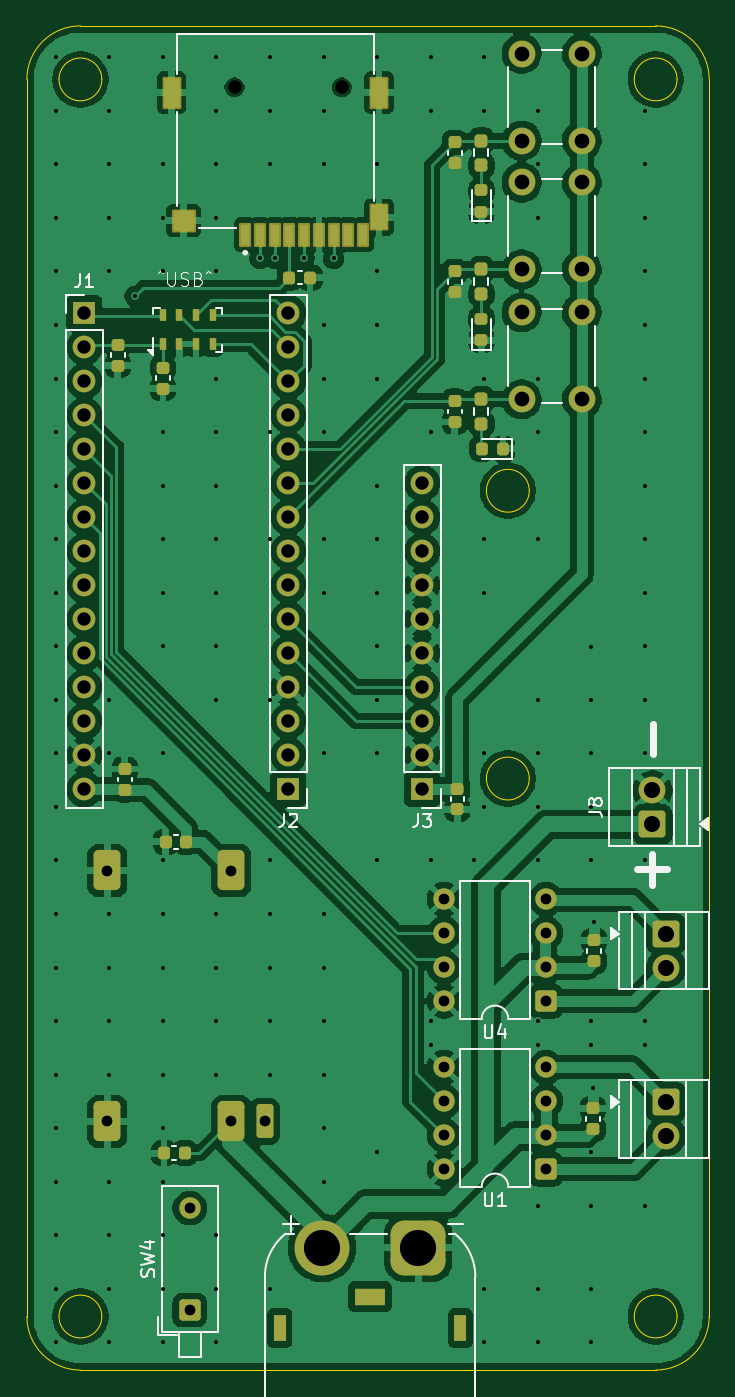
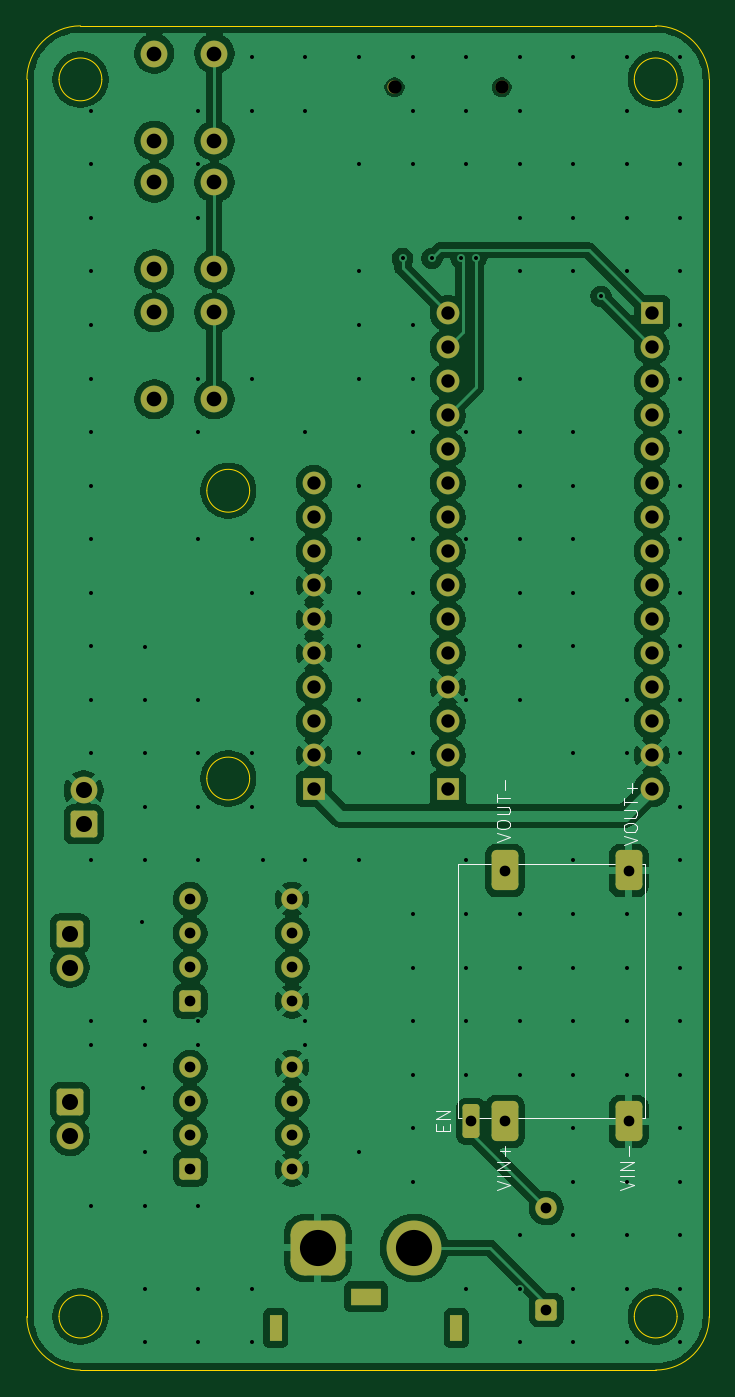
Circuit board: 11 layer files. Board 51.0 x 100.4 mm.
- bottom_copper: PMDS-motor-drivers-CuBottom.gbr (161897 bytes)
- top_copper: PMDS-motor-drivers-CuTop.gbr (214556 bytes)
- outline: PMDS-motor-drivers-EdgeCuts.gbr (1923 bytes)
- bottom_mask: PMDS-motor-drivers-MaskBottom.gbr (4575 bytes)
- top_mask: PMDS-motor-drivers-MaskTop.gbr (7562 bytes)
- drill: PMDS-motor-drivers-NPTH.drl (357 bytes)
- drill: PMDS-motor-drivers-PTH.drl (5040 bytes)
- paste: PMDS-motor-drivers-PasteBottom.gbr (463 bytes)
- paste: PMDS-motor-drivers-PasteTop.gbr (3773 bytes)
- bottom_silk: PMDS-motor-drivers-SilkBottom.gbr (10060 bytes)
- top_silk: PMDS-motor-drivers-SilkTop.gbr (26284 bytes)

=== bottom_copper: PMDS-motor-drivers-CuBottom.gbr (161897 bytes, source omitted) ===
=== top_copper: PMDS-motor-drivers-CuTop.gbr (214556 bytes, source omitted) ===
=== outline: PMDS-motor-drivers-EdgeCuts.gbr ===
%TF.GenerationSoftware,KiCad,Pcbnew,10.0.0*%
%TF.CreationDate,2026-06-19T00:55:50-04:00*%
%TF.ProjectId,PMDS-motor-drivers,504d4453-2d6d-46f7-946f-722d64726976,rev?*%
%TF.SameCoordinates,Original*%
%TF.FileFunction,Profile,NP*%
%FSLAX46Y46*%
G04 Gerber Fmt 4.6, Leading zero omitted, Abs format (unit mm)*
G04 Created by KiCad (PCBNEW 10.0.0) date 2026-06-19 00:55:50*
%MOMM*%
%LPD*%
G01*
G04 APERTURE LIST*
%TA.AperFunction,Profile*%
%ADD10C,0.050000*%
%TD*%
G04 APERTURE END LIST*
D10*
X165837500Y-57650000D02*
G75*
G02*
X169837500Y-53650000I4000000J0D01*
G01*
X165837500Y-150071573D02*
X165837500Y-57646573D01*
X169837500Y-53650000D02*
X212812500Y-53650000D01*
X171437500Y-57650000D02*
G75*
G02*
X168237500Y-57650000I-1600000J0D01*
G01*
X168237500Y-57650000D02*
G75*
G02*
X171437500Y-57650000I1600000J0D01*
G01*
X171437500Y-150071573D02*
G75*
G02*
X168237500Y-150071573I-1600000J0D01*
G01*
X168237500Y-150071573D02*
G75*
G02*
X171437500Y-150071573I1600000J0D01*
G01*
X169837500Y-154071573D02*
G75*
G02*
X165837527Y-150071573I0J3999973D01*
G01*
X203370000Y-88380000D02*
G75*
G02*
X200170000Y-88380000I-1600000J0D01*
G01*
X200170000Y-88380000D02*
G75*
G02*
X203370000Y-88380000I1600000J0D01*
G01*
X203370000Y-109880000D02*
G75*
G02*
X200170000Y-109880000I-1600000J0D01*
G01*
X200170000Y-109880000D02*
G75*
G02*
X203370000Y-109880000I1600000J0D01*
G01*
X212812500Y-53650000D02*
G75*
G02*
X216812500Y-57650000I0J-4000000D01*
G01*
X214412500Y-57650000D02*
G75*
G02*
X211212500Y-57650000I-1600000J0D01*
G01*
X211212500Y-57650000D02*
G75*
G02*
X214412500Y-57650000I1600000J0D01*
G01*
X214412500Y-150071573D02*
G75*
G02*
X211212500Y-150071573I-1600000J0D01*
G01*
X211212500Y-150071573D02*
G75*
G02*
X214412500Y-150071573I1600000J0D01*
G01*
X212812500Y-154071573D02*
X169837500Y-154071573D01*
X216812500Y-57646573D02*
X216812500Y-150071573D01*
X216812500Y-150071573D02*
G75*
G02*
X212812500Y-154071600I-4000000J-27D01*
G01*
M02*

=== bottom_mask: PMDS-motor-drivers-MaskBottom.gbr ===
%TF.GenerationSoftware,KiCad,Pcbnew,10.0.0*%
%TF.CreationDate,2026-06-19T00:55:50-04:00*%
%TF.ProjectId,PMDS-motor-drivers,504d4453-2d6d-46f7-946f-722d64726976,rev?*%
%TF.SameCoordinates,Original*%
%TF.FileFunction,Soldermask,Bot*%
%TF.FilePolarity,Negative*%
%FSLAX46Y46*%
G04 Gerber Fmt 4.6, Leading zero omitted, Abs format (unit mm)*
G04 Created by KiCad (PCBNEW 10.0.0) date 2026-06-19 00:55:50*
%MOMM*%
%LPD*%
G01*
G04 APERTURE LIST*
G04 Aperture macros list*
%AMRoundRect*
0 Rectangle with rounded corners*
0 $1 Rounding radius*
0 $2 $3 $4 $5 $6 $7 $8 $9 X,Y pos of 4 corners*
0 Add a 4 corners polygon primitive as box body*
4,1,4,$2,$3,$4,$5,$6,$7,$8,$9,$2,$3,0*
0 Add four circle primitives for the rounded corners*
1,1,$1+$1,$2,$3*
1,1,$1+$1,$4,$5*
1,1,$1+$1,$6,$7*
1,1,$1+$1,$8,$9*
0 Add four rect primitives between the rounded corners*
20,1,$1+$1,$2,$3,$4,$5,0*
20,1,$1+$1,$4,$5,$6,$7,0*
20,1,$1+$1,$6,$7,$8,$9,0*
20,1,$1+$1,$8,$9,$2,$3,0*%
G04 Aperture macros list end*
%ADD10C,2.000000*%
%ADD11RoundRect,0.250000X0.550000X0.550000X-0.550000X0.550000X-0.550000X-0.550000X0.550000X-0.550000X0*%
%ADD12C,1.600000*%
%ADD13R,1.700000X1.700000*%
%ADD14C,1.700000*%
%ADD15RoundRect,0.250000X-0.750000X0.750000X-0.750000X-0.750000X0.750000X-0.750000X0.750000X0.750000X0*%
%ADD16RoundRect,0.250000X0.750000X-0.750000X0.750000X0.750000X-0.750000X0.750000X-0.750000X-0.750000X0*%
%ADD17C,1.000000*%
%ADD18R,0.900000X2.000000*%
%ADD19RoundRect,1.025000X1.025000X1.025000X-1.025000X1.025000X-1.025000X-1.025000X1.025000X-1.025000X0*%
%ADD20C,4.100000*%
%ADD21R,2.300000X1.300000*%
%ADD22RoundRect,0.250000X0.550000X-0.550000X0.550000X0.550000X-0.550000X0.550000X-0.550000X-0.550000X0*%
%ADD23RoundRect,0.393701X0.606299X-1.106299X0.606299X1.106299X-0.606299X1.106299X-0.606299X-1.106299X0*%
%ADD24RoundRect,0.250000X0.385000X-1.020000X0.385000X1.020000X-0.385000X1.020000X-0.385000X-1.020000X0*%
G04 APERTURE END LIST*
D10*
%TO.C,SW1*%
X207300000Y-55725000D03*
X207300000Y-62225000D03*
X202800000Y-55725000D03*
X202800000Y-62225000D03*
%TD*%
%TO.C,SW2*%
X207300000Y-65350000D03*
X207300000Y-71850000D03*
X202800000Y-65350000D03*
X202800000Y-71850000D03*
%TD*%
D11*
%TO.C,U4*%
X204620000Y-126510000D03*
D12*
X204620000Y-123970000D03*
X204620000Y-121430000D03*
X204620000Y-118890000D03*
X197000000Y-118890000D03*
X197000000Y-121430000D03*
X197000000Y-123970000D03*
X197000000Y-126510000D03*
%TD*%
D13*
%TO.C,J1*%
X170130000Y-75110000D03*
D14*
X170130000Y-77650000D03*
X170130000Y-80190000D03*
X170130000Y-82730000D03*
X170130000Y-85270000D03*
X170130000Y-87810000D03*
X170130000Y-90350000D03*
X170130000Y-92890000D03*
X170130000Y-95430000D03*
X170130000Y-97970000D03*
X170130000Y-100510000D03*
X170130000Y-103050000D03*
X170130000Y-105590000D03*
X170130000Y-108130000D03*
X170130000Y-110670000D03*
%TD*%
D10*
%TO.C,SW3*%
X207300000Y-75050000D03*
X207300000Y-81550000D03*
X202800000Y-75050000D03*
X202800000Y-81550000D03*
%TD*%
D15*
%TO.C,J7*%
X213610000Y-121460000D03*
D10*
X213610000Y-124000000D03*
%TD*%
D16*
%TO.C,J8*%
X212575000Y-113300000D03*
D10*
X212575000Y-110760000D03*
%TD*%
D17*
%TO.C,J6*%
X189350000Y-58250000D03*
X181350000Y-58250000D03*
%TD*%
D15*
%TO.C,J5*%
X213600000Y-134040000D03*
D10*
X213600000Y-136580000D03*
%TD*%
D18*
%TO.C,J4*%
X198230000Y-150940000D03*
X184730000Y-150940000D03*
D19*
X195080000Y-144940000D03*
D20*
X187880000Y-144940000D03*
D21*
X191480000Y-148590000D03*
%TD*%
D13*
%TO.C,J3*%
X195370000Y-110670000D03*
D14*
X195370000Y-108130000D03*
X195370000Y-105590000D03*
X195370000Y-103050000D03*
X195370000Y-100510000D03*
X195370000Y-97970000D03*
X195370000Y-95430000D03*
X195370000Y-92890000D03*
X195370000Y-90350000D03*
X195370000Y-87810000D03*
%TD*%
D11*
%TO.C,U1*%
X204620000Y-139060000D03*
D12*
X204620000Y-136520000D03*
X204620000Y-133980000D03*
X204620000Y-131440000D03*
X197000000Y-131440000D03*
X197000000Y-133980000D03*
X197000000Y-136520000D03*
X197000000Y-139060000D03*
%TD*%
D22*
%TO.C,SW4*%
X178012500Y-149585000D03*
D12*
X178012500Y-141965000D03*
%TD*%
D13*
%TO.C,J2*%
X185370000Y-110670000D03*
D14*
X185370000Y-108130000D03*
X185370000Y-105590000D03*
X185370000Y-103050000D03*
X185370000Y-100510000D03*
X185370000Y-97970000D03*
X185370000Y-95430000D03*
X185370000Y-92890000D03*
X185370000Y-90350000D03*
X185370000Y-87810000D03*
X185370000Y-85270000D03*
X185370000Y-82730000D03*
X185370000Y-80190000D03*
X185370000Y-77650000D03*
X185370000Y-75110000D03*
%TD*%
D23*
%TO.C,U2*%
X171850000Y-135500000D03*
X181100000Y-135500000D03*
D24*
X183600000Y-135500000D03*
D23*
X181100000Y-116750000D03*
X171850000Y-116750000D03*
%TD*%
M02*

=== top_mask: PMDS-motor-drivers-MaskTop.gbr (7562 bytes, source omitted) ===
=== drill: PMDS-motor-drivers-NPTH.drl ===
M48
; DRILL file KiCad 10.0.0 date 2026-06-19T00:55:50
; FORMAT={-:-/ absolute / inch / decimal}
; #@! TF.CreationDate,2026-06-19T00:55:50-04:00
; #@! TF.GenerationSoftware,Kicad,Pcbnew,10.0.0
; #@! TF.FileFunction,NonPlated,1,2,NPTH
FMAT,2
INCH
; #@! TA.AperFunction,NonPlated,NPTH,ComponentDrill
T1C0.0394
%
G90
G05
T1
X7.1398Y-2.2933
X7.4547Y-2.2933
M30

=== drill: PMDS-motor-drivers-PTH.drl ===
M48
; DRILL file KiCad 10.0.0 date 2026-06-19T00:55:50
; FORMAT={-:-/ absolute / inch / decimal}
; #@! TF.CreationDate,2026-06-19T00:55:50-04:00
; #@! TF.GenerationSoftware,Kicad,Pcbnew,10.0.0
; #@! TF.FileFunction,Plated,1,2,PTH
FMAT,2
INCH
; #@! TA.AperFunction,Plated,PTH,ViaDrill
T1C0.0118
; #@! TA.AperFunction,Plated,PTH,ComponentDrill
T2C0.0236
; #@! TA.AperFunction,Plated,PTH,ComponentDrill
T3C0.0315
; #@! TA.AperFunction,Plated,PTH,ComponentDrill
T4C0.0394
; #@! TA.AperFunction,Plated,PTH,ComponentDrill
T5C0.0433
; #@! TA.AperFunction,Plated,PTH,ComponentDrill
T6C0.0472
; #@! TA.AperFunction,Plated,PTH,ComponentDrill
T7C0.1063
%
G90
G05
T1
X6.6142Y-2.2047
X6.6142Y-2.3622
X6.6142Y-2.5197
X6.6142Y-2.6772
X6.6142Y-2.8346
X6.6142Y-2.9921
X6.6142Y-3.1496
X6.6142Y-3.3071
X6.6142Y-3.4646
X6.6142Y-3.622
X6.6142Y-3.7795
X6.6142Y-3.937
X6.6142Y-4.0945
X6.6142Y-4.252
X6.6142Y-4.4094
X6.6142Y-4.5669
X6.6142Y-4.7244
X6.6142Y-4.8819
X6.6142Y-5.0394
X6.6142Y-5.1969
X6.6142Y-5.3543
X6.6142Y-5.5118
X6.6142Y-5.6693
X6.6142Y-5.8268
X6.6142Y-5.9843
X6.7717Y-2.2047
X6.7717Y-2.3622
X6.7717Y-2.5197
X6.7717Y-2.6772
X6.7717Y-2.8346
X6.7717Y-4.0945
X6.7717Y-4.252
X6.7717Y-4.7244
X6.7717Y-4.8819
X6.7717Y-5.0394
X6.7717Y-5.1969
X6.7717Y-5.5118
X6.7717Y-5.6693
X6.7717Y-5.8268
X6.7717Y-5.9843
X6.8474Y-2.9075
X6.9291Y-2.2047
X6.9291Y-2.5197
X6.9291Y-2.6772
X6.9291Y-2.8346
X6.9291Y-3.3071
X6.9291Y-3.4646
X6.9291Y-3.622
X6.9291Y-3.7795
X6.9291Y-3.937
X6.9291Y-4.252
X6.9291Y-4.5669
X6.9291Y-4.7244
X6.9291Y-4.8819
X6.9291Y-5.0394
X6.9291Y-5.1969
X6.9291Y-5.3543
X6.9291Y-5.5118
X6.9291Y-5.6693
X6.9291Y-5.8268
X6.9291Y-5.9843
X7.0866Y-2.2047
X7.0866Y-2.3622
X7.0866Y-2.5197
X7.0866Y-2.6772
X7.0866Y-2.8346
X7.0866Y-3.1496
X7.0866Y-3.3071
X7.0866Y-3.4646
X7.0866Y-3.622
X7.0866Y-3.7795
X7.0866Y-3.937
X7.0866Y-4.0945
X7.0866Y-4.7244
X7.0866Y-4.8819
X7.0866Y-5.0394
X7.0866Y-5.1969
X7.0866Y-5.6693
X7.0866Y-5.8268
X7.0866Y-5.9843
X7.2146Y-2.7963
X7.2441Y-2.2047
X7.2441Y-2.3622
X7.2441Y-2.5197
X7.2441Y-3.3071
X7.2441Y-3.622
X7.2441Y-4.0945
X7.2441Y-4.5669
X7.2441Y-4.7244
X7.2441Y-4.8819
X7.2441Y-5.0394
X7.2441Y-5.1969
X7.2441Y-5.8268
X7.2579Y-2.7963
X7.3445Y-2.7963
X7.4016Y-2.2047
X7.4016Y-2.3622
X7.4016Y-2.5197
X7.4016Y-2.9921
X7.4016Y-3.1496
X7.4016Y-3.3071
X7.4016Y-3.622
X7.4016Y-3.7795
X7.4016Y-4.252
X7.4016Y-4.7244
X7.4016Y-4.8819
X7.4016Y-5.0394
X7.4016Y-5.1969
X7.4016Y-5.3543
X7.4016Y-5.5118
X7.4311Y-2.7963
X7.5591Y-2.2047
X7.5591Y-2.5197
X7.5591Y-2.8346
X7.5591Y-2.9921
X7.5591Y-3.1496
X7.5591Y-3.4646
X7.5591Y-3.622
X7.5591Y-3.7795
X7.5591Y-3.937
X7.5591Y-4.0945
X7.5591Y-4.252
X7.5591Y-4.5669
X7.5591Y-5.4254
X7.7165Y-2.2047
X7.7165Y-2.3622
X7.7165Y-3.3071
X7.7165Y-4.5669
X7.7165Y-5.0394
X7.7165Y-5.1104
X7.8429Y-4.5669
X7.874Y-2.2047
X7.874Y-2.3622
X7.874Y-3.1496
X7.874Y-3.622
X7.874Y-3.7795
X7.874Y-4.252
X7.874Y-4.4094
X7.874Y-5.8268
X7.874Y-5.9843
X8.0315Y-2.3622
X8.0315Y-2.5197
X8.0315Y-2.6772
X8.0315Y-3.1496
X8.0315Y-3.3071
X8.0315Y-3.622
X8.0315Y-4.0945
X8.0315Y-4.252
X8.0315Y-4.4094
X8.0315Y-4.5669
X8.0315Y-5.0394
X8.0315Y-5.1104
X8.0315Y-5.5829
X8.0315Y-5.8268
X8.0315Y-5.9843
X8.189Y-3.9378
X8.189Y-4.0945
X8.189Y-4.252
X8.189Y-4.4094
X8.189Y-4.5669
X8.189Y-5.0394
X8.189Y-5.1104
X8.189Y-5.4254
X8.189Y-5.5829
X8.189Y-5.8268
X8.189Y-5.9843
X8.1939Y-5.2374
X8.1978Y-4.748
X8.3465Y-2.3622
X8.3465Y-2.5197
X8.3465Y-2.6772
X8.3465Y-2.8346
X8.3465Y-2.9921
X8.3465Y-3.1496
X8.3465Y-3.3071
X8.3465Y-3.4646
X8.3465Y-3.622
X8.3465Y-3.7795
X8.3465Y-3.937
X8.3465Y-4.0945
X8.3465Y-4.252
X8.3465Y-4.5669
X8.3465Y-5.0394
X8.3465Y-5.1104
X8.3465Y-5.5829
T3
X6.7657Y-4.5965
X6.7657Y-5.3346
X7.0084Y-5.5892
X7.0084Y-5.8892
X7.1299Y-4.5965
X7.1299Y-5.3346
X7.2283Y-5.3346
X7.7559Y-4.6807
X7.7559Y-4.7807
X7.7559Y-4.8807
X7.7559Y-4.9807
X7.7559Y-5.1748
X7.7559Y-5.2748
X7.7559Y-5.3748
X7.7559Y-5.4748
X8.0559Y-4.6807
X8.0559Y-4.7807
X8.0559Y-4.8807
X8.0559Y-4.9807
X8.0559Y-5.1748
X8.0559Y-5.2748
X8.0559Y-5.3748
X8.0559Y-5.4748
T4
X6.698Y-2.9571
X6.698Y-3.0571
X6.698Y-3.1571
X6.698Y-3.2571
X6.698Y-3.3571
X6.698Y-3.4571
X6.698Y-3.5571
X6.698Y-3.6571
X6.698Y-3.7571
X6.698Y-3.8571
X6.698Y-3.9571
X6.698Y-4.0571
X6.698Y-4.1571
X6.698Y-4.2571
X6.698Y-4.3571
X7.298Y-2.9571
X7.298Y-3.0571
X7.298Y-3.1571
X7.298Y-3.2571
X7.298Y-3.3571
X7.298Y-3.4571
X7.298Y-3.5571
X7.298Y-3.6571
X7.298Y-3.7571
X7.298Y-3.8571
X7.298Y-3.9571
X7.298Y-4.0571
X7.298Y-4.1571
X7.298Y-4.2571
X7.298Y-4.3571
X7.6917Y-3.4571
X7.6917Y-3.5571
X7.6917Y-3.6571
X7.6917Y-3.7571
X7.6917Y-3.8571
X7.6917Y-3.9571
X7.6917Y-4.0571
X7.6917Y-4.1571
X7.6917Y-4.2571
X7.6917Y-4.3571
T5
X7.9843Y-2.1939
X7.9843Y-2.4498
X7.9843Y-2.5728
X7.9843Y-2.8287
X7.9843Y-2.9547
X7.9843Y-3.2106
X8.1614Y-2.1939
X8.1614Y-2.4498
X8.1614Y-2.5728
X8.1614Y-2.8287
X8.1614Y-2.9547
X8.1614Y-3.2106
T6
X8.3691Y-4.3606
X8.3691Y-4.4606
X8.4094Y-5.2772
X8.4094Y-5.3772
X8.4098Y-4.7819
X8.4098Y-4.8819
T7
X7.3969Y-5.7063
X7.6803Y-5.7063
T2
G00X7.2728Y-5.9642
M15
G01X7.2728Y-5.9209
M16
G05
G00X7.8043Y-5.9642
M15
G01X7.8043Y-5.9209
M16
G05
T4
G00X7.5583Y-5.85
M15
G01X7.5189Y-5.85
M16
G05
M30

=== paste: PMDS-motor-drivers-PasteBottom.gbr ===
%TF.GenerationSoftware,KiCad,Pcbnew,10.0.0*%
%TF.CreationDate,2026-06-19T00:55:50-04:00*%
%TF.ProjectId,PMDS-motor-drivers,504d4453-2d6d-46f7-946f-722d64726976,rev?*%
%TF.SameCoordinates,Original*%
%TF.FileFunction,Paste,Bot*%
%TF.FilePolarity,Positive*%
%FSLAX46Y46*%
G04 Gerber Fmt 4.6, Leading zero omitted, Abs format (unit mm)*
G04 Created by KiCad (PCBNEW 10.0.0) date 2026-06-19 00:55:50*
%MOMM*%
%LPD*%
G01*
G04 APERTURE LIST*
G04 APERTURE END LIST*
M02*

=== paste: PMDS-motor-drivers-PasteTop.gbr ===
%TF.GenerationSoftware,KiCad,Pcbnew,10.0.0*%
%TF.CreationDate,2026-06-19T00:55:50-04:00*%
%TF.ProjectId,PMDS-motor-drivers,504d4453-2d6d-46f7-946f-722d64726976,rev?*%
%TF.SameCoordinates,Original*%
%TF.FileFunction,Paste,Top*%
%TF.FilePolarity,Positive*%
%FSLAX46Y46*%
G04 Gerber Fmt 4.6, Leading zero omitted, Abs format (unit mm)*
G04 Created by KiCad (PCBNEW 10.0.0) date 2026-06-19 00:55:50*
%MOMM*%
%LPD*%
G01*
G04 APERTURE LIST*
G04 Aperture macros list*
%AMRoundRect*
0 Rectangle with rounded corners*
0 $1 Rounding radius*
0 $2 $3 $4 $5 $6 $7 $8 $9 X,Y pos of 4 corners*
0 Add a 4 corners polygon primitive as box body*
4,1,4,$2,$3,$4,$5,$6,$7,$8,$9,$2,$3,0*
0 Add four circle primitives for the rounded corners*
1,1,$1+$1,$2,$3*
1,1,$1+$1,$4,$5*
1,1,$1+$1,$6,$7*
1,1,$1+$1,$8,$9*
0 Add four rect primitives between the rounded corners*
20,1,$1+$1,$2,$3,$4,$5,0*
20,1,$1+$1,$4,$5,$6,$7,0*
20,1,$1+$1,$6,$7,$8,$9,0*
20,1,$1+$1,$8,$9,$2,$3,0*%
G04 Aperture macros list end*
%ADD10RoundRect,0.218750X0.218750X0.256250X-0.218750X0.256250X-0.218750X-0.256250X0.218750X-0.256250X0*%
%ADD11RoundRect,0.225000X-0.225000X-0.250000X0.225000X-0.250000X0.225000X0.250000X-0.225000X0.250000X0*%
%ADD12RoundRect,0.225000X-0.250000X0.225000X-0.250000X-0.225000X0.250000X-0.225000X0.250000X0.225000X0*%
%ADD13RoundRect,0.237500X-0.237500X0.250000X-0.237500X-0.250000X0.237500X-0.250000X0.237500X0.250000X0*%
%ADD14RoundRect,0.218750X0.256250X-0.218750X0.256250X0.218750X-0.256250X0.218750X-0.256250X-0.218750X0*%
%ADD15RoundRect,0.225000X0.225000X0.250000X-0.225000X0.250000X-0.225000X-0.250000X0.225000X-0.250000X0*%
%ADD16RoundRect,0.225000X0.250000X-0.225000X0.250000X0.225000X-0.250000X0.225000X-0.250000X-0.225000X0*%
%ADD17R,0.700000X1.600000*%
%ADD18R,1.200000X1.800000*%
%ADD19R,1.600000X1.500000*%
%ADD20R,1.200000X2.200000*%
%ADD21R,0.550000X0.950000*%
G04 APERTURE END LIST*
D10*
%TO.C,D3*%
X201400000Y-85250000D03*
X199825000Y-85250000D03*
%TD*%
D11*
%TO.C,C3*%
X176200000Y-114600000D03*
X177750000Y-114600000D03*
%TD*%
D12*
%TO.C,C5*%
X172625000Y-77475000D03*
X172625000Y-79025000D03*
%TD*%
D13*
%TO.C,R3*%
X199800000Y-81550000D03*
X199800000Y-83375000D03*
%TD*%
D12*
%TO.C,C8*%
X197800000Y-71987500D03*
X197800000Y-73537500D03*
%TD*%
D14*
%TO.C,D2*%
X199800000Y-77150000D03*
X199800000Y-75575000D03*
%TD*%
D12*
%TO.C,C7*%
X176000000Y-79200000D03*
X176000000Y-80750000D03*
%TD*%
D15*
%TO.C,C2*%
X177625000Y-137875000D03*
X176075000Y-137875000D03*
%TD*%
D16*
%TO.C,C4*%
X173150000Y-110725000D03*
X173150000Y-109175000D03*
%TD*%
D12*
%TO.C,C12*%
X208125000Y-134530000D03*
X208125000Y-136080000D03*
%TD*%
D13*
%TO.C,R2*%
X199800000Y-71850000D03*
X199800000Y-73675000D03*
%TD*%
D14*
%TO.C,D1*%
X199800000Y-67525000D03*
X199800000Y-65950000D03*
%TD*%
D17*
%TO.C,J6*%
X182150000Y-69250000D03*
X183250000Y-69250000D03*
X184350000Y-69250000D03*
X185450000Y-69250000D03*
X186550000Y-69250000D03*
X187650000Y-69250000D03*
X188750000Y-69250000D03*
X189850000Y-69250000D03*
X190950000Y-69250000D03*
D18*
X192150000Y-67950000D03*
D19*
X177550000Y-68200000D03*
D20*
X192150000Y-58650000D03*
X176650000Y-58650000D03*
%TD*%
D12*
%TO.C,C9*%
X197800000Y-62362500D03*
X197800000Y-63912500D03*
%TD*%
%TO.C,C10*%
X197800000Y-81687500D03*
X197800000Y-83237500D03*
%TD*%
D13*
%TO.C,R1*%
X199800000Y-62225000D03*
X199800000Y-64050000D03*
%TD*%
D16*
%TO.C,C6*%
X198000000Y-112175000D03*
X198000000Y-110625000D03*
%TD*%
D21*
%TO.C,U3*%
X175975000Y-77425000D03*
X177225000Y-77425000D03*
X178475000Y-77425000D03*
X179725000Y-77425000D03*
X179725000Y-75275000D03*
X178475000Y-75275000D03*
X177225000Y-75275000D03*
X175975000Y-75275000D03*
%TD*%
D12*
%TO.C,C1*%
X208225000Y-121975000D03*
X208225000Y-123525000D03*
%TD*%
D15*
%TO.C,C11*%
X187000000Y-72450000D03*
X185450000Y-72450000D03*
%TD*%
M02*

=== bottom_silk: PMDS-motor-drivers-SilkBottom.gbr (10060 bytes, source omitted) ===
=== top_silk: PMDS-motor-drivers-SilkTop.gbr (26284 bytes, source omitted) ===
